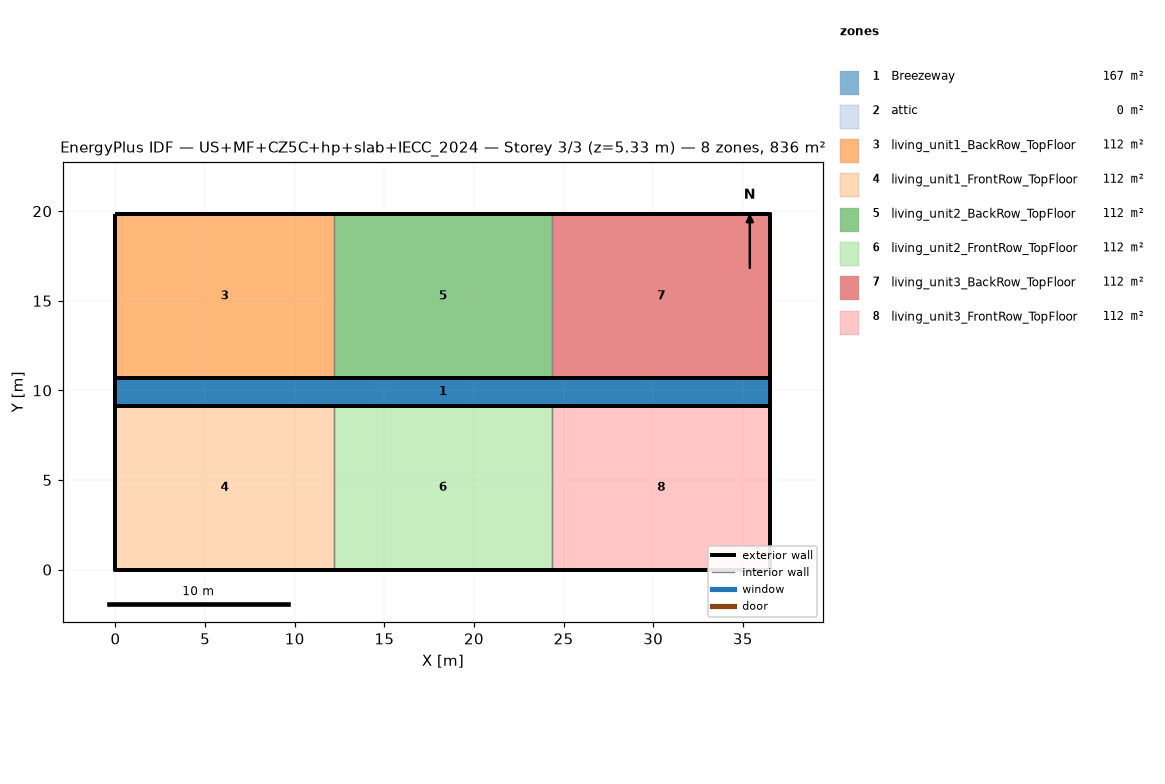
=== STOREY PLAN SPEC (per zone: floor XY polygon, exterior-wall plan segments, windows/doors) ===
zone 1: Breezeway  (167.0 m²)
  floor: (36.54, 9.16) (0.00, 9.16) (0.00, 10.68) (36.54, 10.68)
  floor: (36.54, 9.16) (0.00, 9.16) (0.00, 10.68) (36.54, 10.68)
  floor: (36.54, 9.16) (0.00, 9.16) (0.00, 10.68) (36.54, 10.68)
zone 2: attic  (0.0 m²)
  exterior wall: (36.54, 0.00) – (36.54, 19.84) – (36.54, 9.92)  [29.8 m]
  exterior wall: (0.00, 19.84) – (0.00, 0.00) – (0.00, 9.92)  [29.8 m]
zone 3: living_unit1_BackRow_TopFloor  (111.5 m²)
  floor: (12.18, 10.68) (0.00, 10.68) (0.00, 19.84) (12.18, 19.84)
  exterior wall: (12.18, 19.84) – (0.00, 19.84)  [12.2 m]
  exterior wall: (0.00, 19.84) – (0.00, 10.68)  [9.2 m]
  exterior wall: (0.00, 10.68) – (12.18, 10.68)  [12.2 m]
  interior walls: 1
zone 4: living_unit1_FrontRow_TopFloor  (111.5 m²)
  floor: (12.18, 0.00) (0.00, 0.00) (0.00, 9.16) (12.18, 9.16)
  exterior wall: (0.00, 0.00) – (12.18, 0.00)  [12.2 m]
  exterior wall: (0.00, 9.16) – (0.00, 0.00)  [9.2 m]
  exterior wall: (12.18, 9.16) – (0.00, 9.16)  [12.2 m]
  interior walls: 1
zone 5: living_unit2_BackRow_TopFloor  (111.5 m²)
  floor: (24.36, 10.68) (12.18, 10.68) (12.18, 19.84) (24.36, 19.84)
  exterior wall: (12.18, 10.68) – (24.36, 10.68)  [12.2 m]
  exterior wall: (24.36, 19.84) – (12.18, 19.84)  [12.2 m]
  interior walls: 2
zone 6: living_unit2_FrontRow_TopFloor  (111.5 m²)
  floor: (24.36, 0.00) (12.18, 0.00) (12.18, 9.16) (24.36, 9.16)
  exterior wall: (12.18, 0.00) – (24.36, 0.00)  [12.2 m]
  exterior wall: (24.36, 9.16) – (12.18, 9.16)  [12.2 m]
  interior walls: 2
zone 7: living_unit3_BackRow_TopFloor  (111.5 m²)
  floor: (36.54, 10.68) (24.36, 10.68) (24.36, 19.84) (36.54, 19.84)
  exterior wall: (36.54, 10.68) – (36.54, 19.84)  [9.2 m]
  exterior wall: (36.54, 19.84) – (24.36, 19.84)  [12.2 m]
  exterior wall: (24.36, 10.68) – (36.54, 10.68)  [12.2 m]
  interior walls: 1
zone 8: living_unit3_FrontRow_TopFloor  (111.5 m²)
  floor: (36.54, 0.00) (24.36, 0.00) (24.36, 9.16) (36.54, 9.16)
  exterior wall: (24.36, 0.00) – (36.54, 0.00)  [12.2 m]
  exterior wall: (36.54, 0.00) – (36.54, 9.16)  [9.2 m]
  exterior wall: (36.54, 9.16) – (24.36, 9.16)  [12.2 m]
  interior walls: 1

=== DERIVED (storey summary) ===
Building: US+MF+CZ5C+hp+slab+IECC_2024
Storey: 3 of 3  (floor level z = 5.33 m)
Storey gross floor area: 836.2 m²
Zones on this storey: 8
  - Breezeway: floor 167.0 m²
  - attic: floor 0.0 m²; exterior wall 59.5 m (81.9 m²); WWR 0.0%
  - living_unit1_BackRow_TopFloor: floor 111.5 m²; exterior wall 33.5 m (86.9 m²); WWR 0.0%
  - living_unit1_FrontRow_TopFloor: floor 111.5 m²; exterior wall 33.5 m (86.9 m²); WWR 0.0%
  - living_unit2_BackRow_TopFloor: floor 111.5 m²; exterior wall 24.4 m (63.1 m²); WWR 0.0%
  - living_unit2_FrontRow_TopFloor: floor 111.5 m²; exterior wall 24.4 m (63.1 m²); WWR 0.0%
  - living_unit3_BackRow_TopFloor: floor 111.5 m²; exterior wall 33.5 m (86.9 m²); WWR 0.0%
  - living_unit3_FrontRow_TopFloor: floor 111.5 m²; exterior wall 33.5 m (86.9 m²); WWR 0.0%
Zone adjacency (shared interzone walls):
  - living_unit1_BackRow_TopFloor ↔ living_unit2_BackRow_TopFloor
  - living_unit1_FrontRow_TopFloor ↔ living_unit2_FrontRow_TopFloor
  - living_unit2_BackRow_TopFloor ↔ living_unit3_BackRow_TopFloor
  - living_unit2_FrontRow_TopFloor ↔ living_unit3_FrontRow_TopFloor